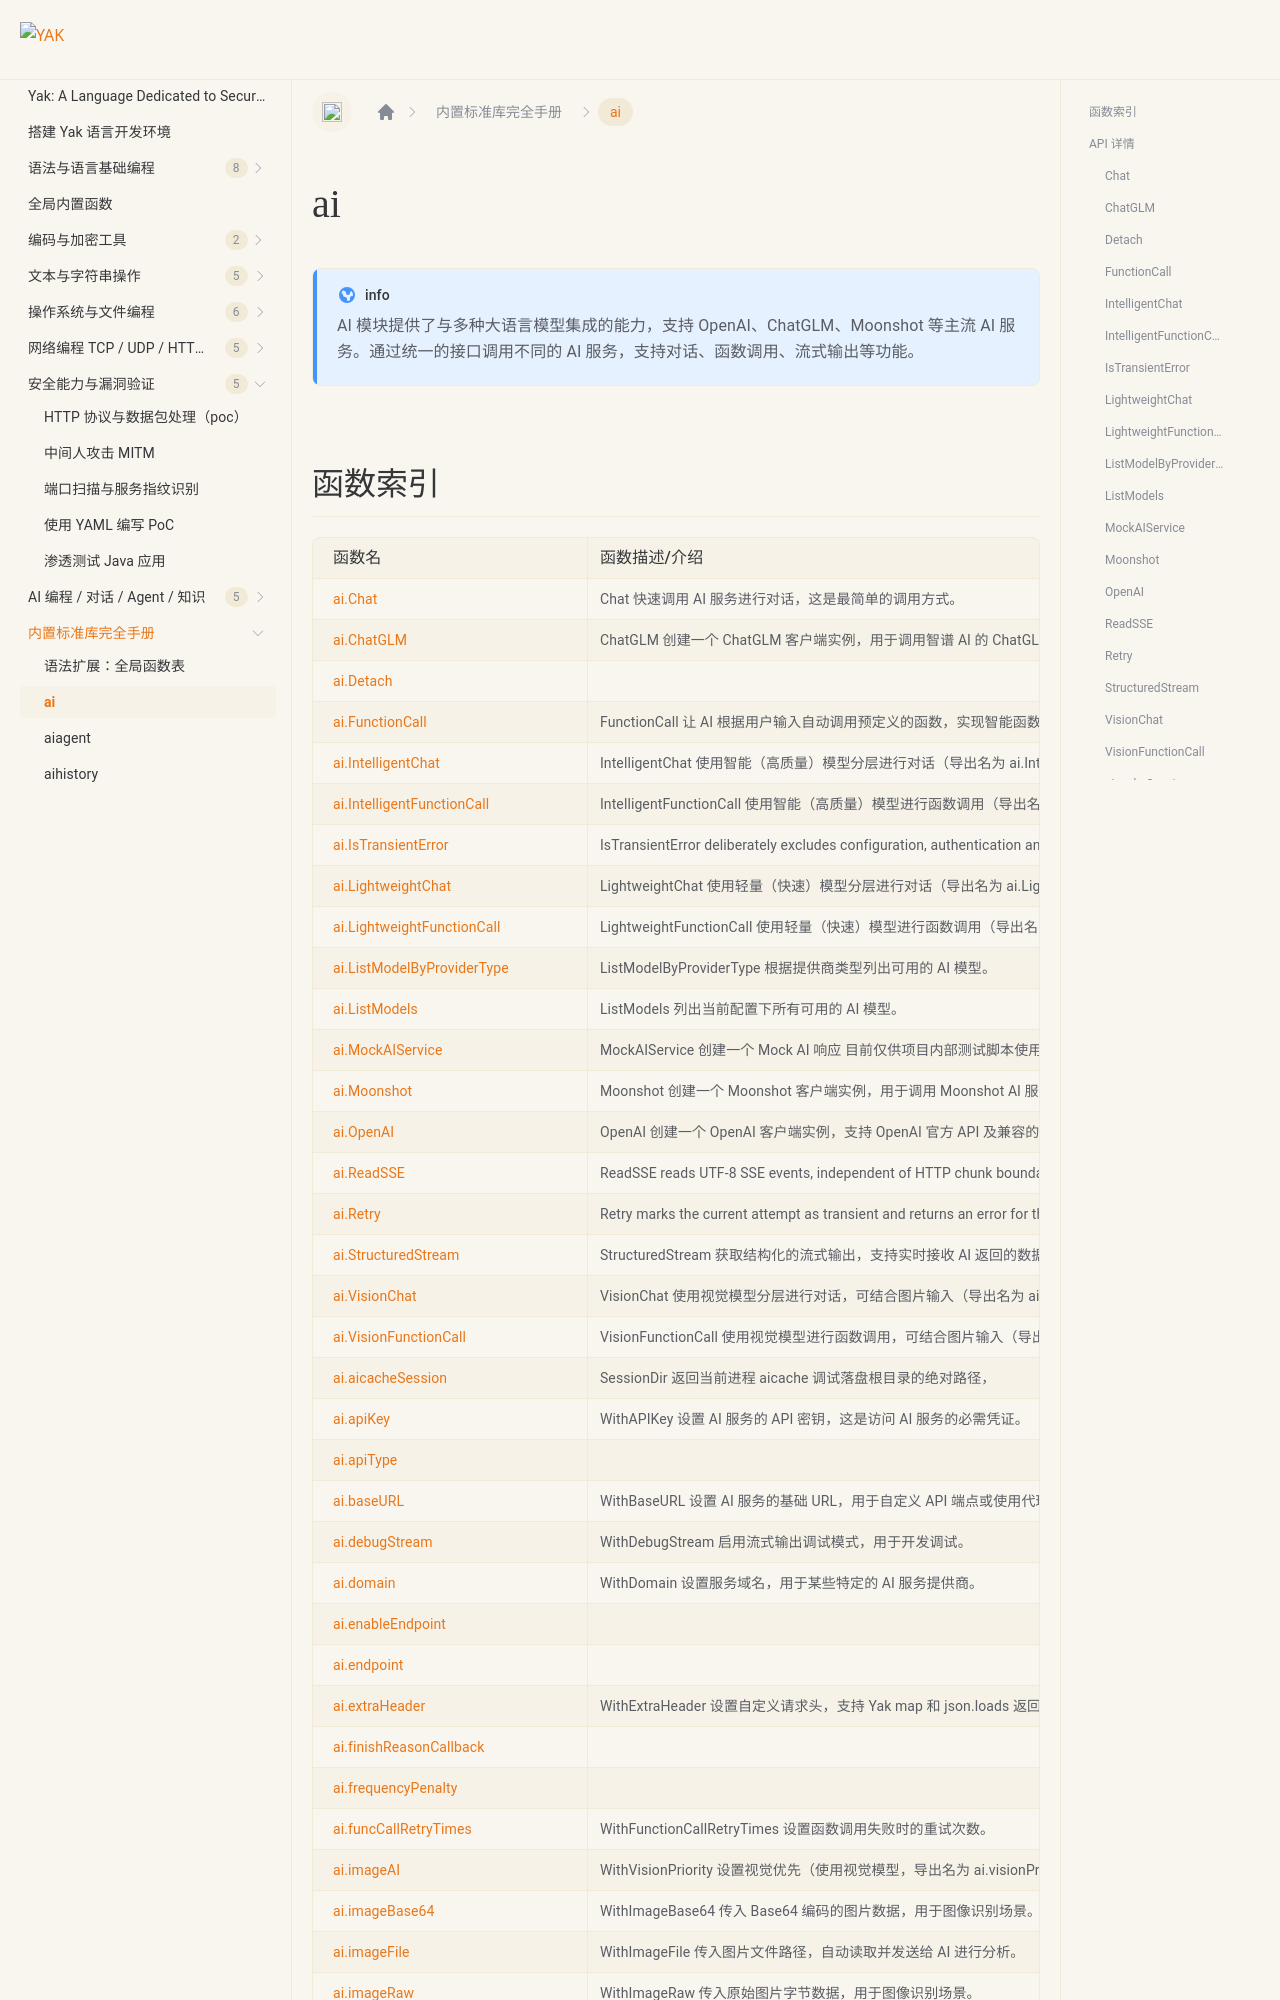

repository: yaklang/yaklang.github.io · page: en/docs/api/ai/index.html · generator: docusaurus

# ai

|函数名|函数描述/介绍|
|:------|:--------|
| [ai.Chat](#chat) ||
| [ai.ChatGLM](#chatglm) ||
| [ai.FunctionCall](#functioncall) ||
| [ai.Moonshot](#moonshot) ||
| [ai.OpenAI](#openai) ||
| [ai.apiKey](#apikey) ||
| [
